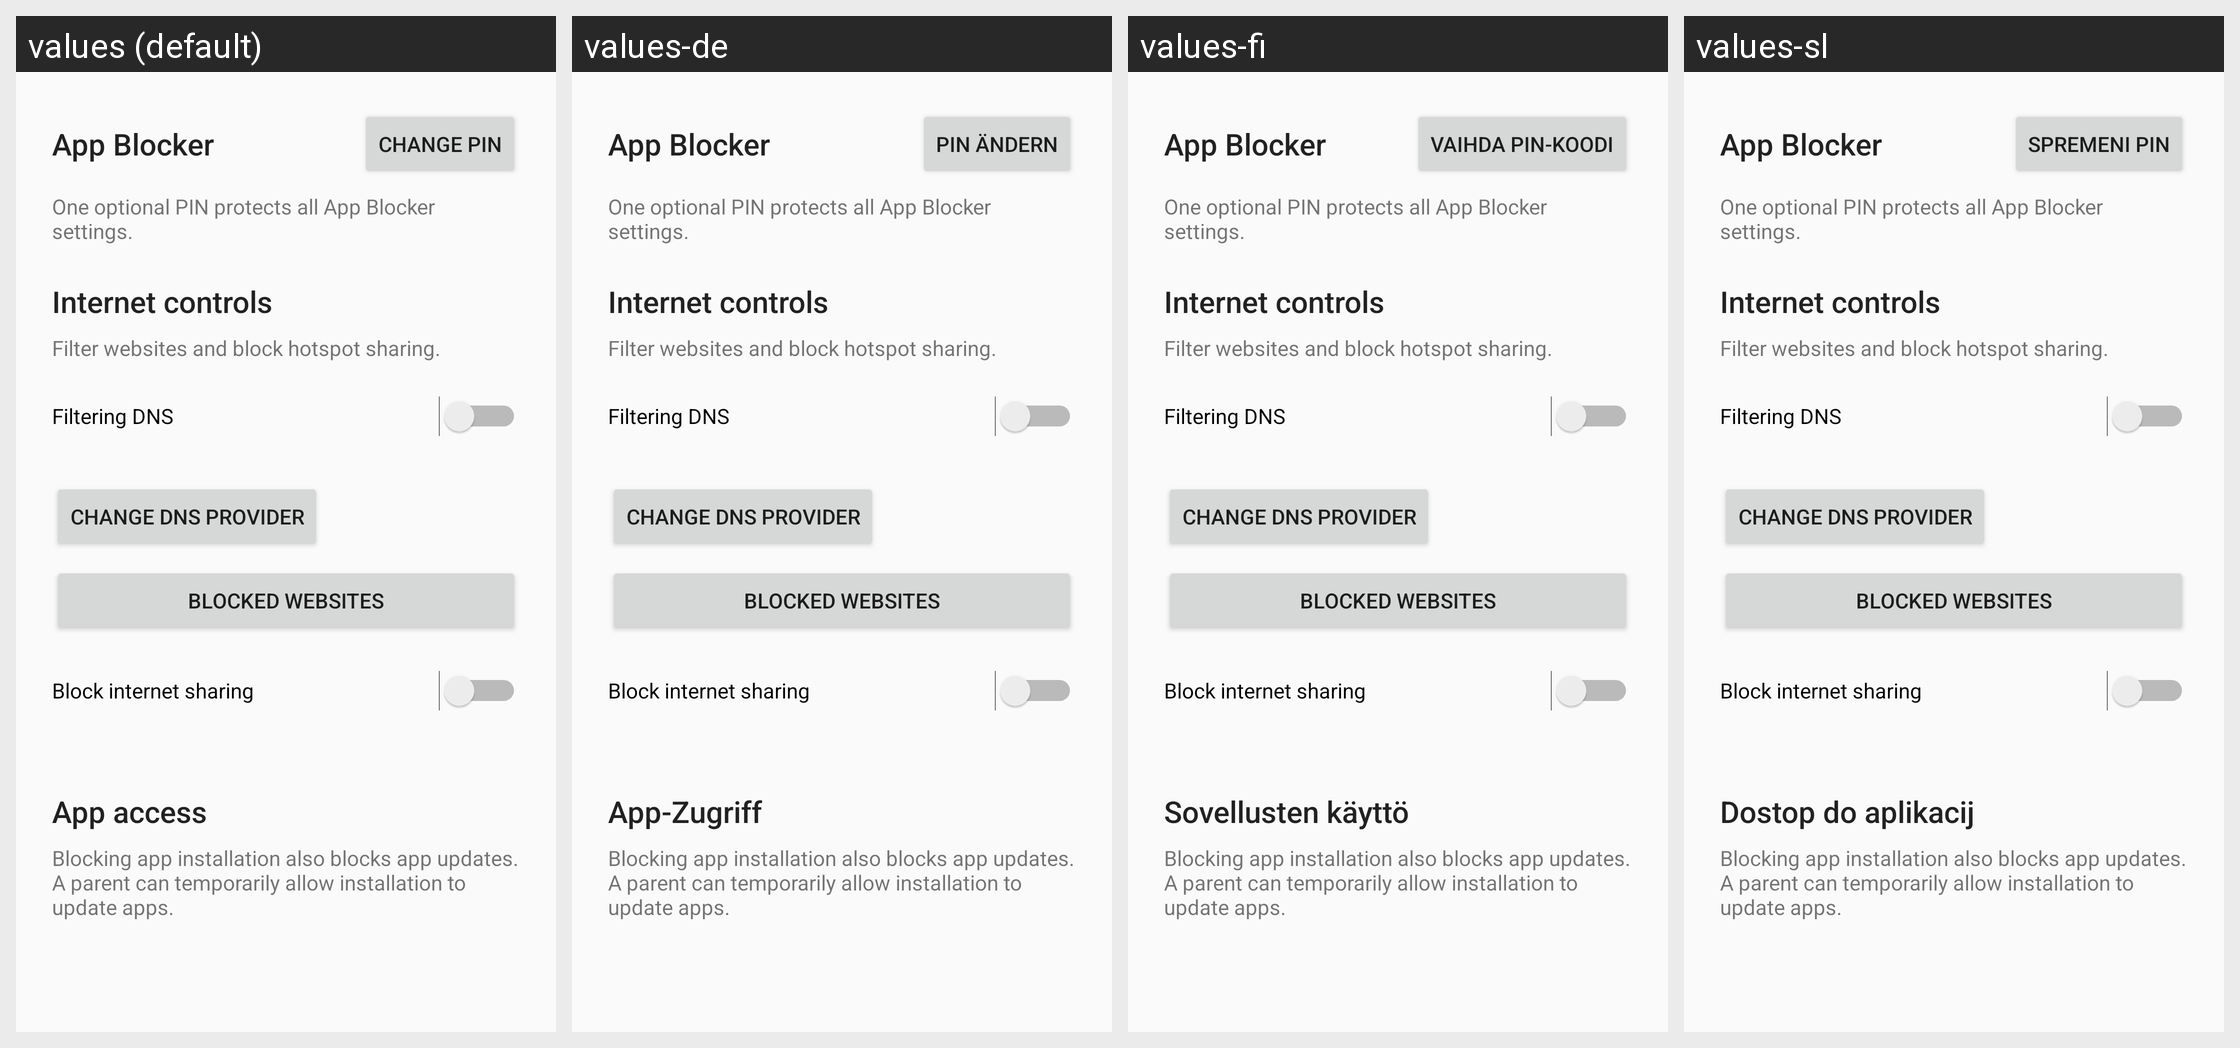

Here is an Android app screen in its default locale and in the app's own translations. Write out the translated-string differences for the strings that appear on this screen.
Android screen res/layout/fragment_restriction.xml rendered under 4 locales, left to right: values (default), values-de, values-fi, values-sl. Device: Nexus 5 (rendered at 1080×1920; each locale shown at half size, 540×960, under a caption strip naming it); theme Theme.DeviceOwner.
Other locales in the repository, not shown: values-da, values-el, values-es, values-es-rMX, values-es-rUS, values-fr, values-nb, values-nl, values-pl, values-pt-rBR, values-pt-rPT, values-sv.
Strings drawn on this screen, with the default value and each locale's value (text and hints the layout hard-codes, and strings that could not be matched under every locale, appear in the picture but are not listed):

app_blocker_controls_header
  values: App Blocker
  values-de: App Blocker  [not translated; the default value is used]
  values-fi: App Blocker  [not translated; the default value is used]
  values-sl: App Blocker  [not translated; the default value is used]

change_pin_button
  values: Change PIN
  values-de: PIN ändern
  values-fi: Vaihda PIN-koodi
  values-sl: Spremeni PIN

pin_protection_summary
  values: One optional PIN protects all App Blocker settings.
  values-de: One optional PIN protects all App Blocker settings.  [not translated; the default value is used]
  values-fi: One optional PIN protects all App Blocker settings.  [not translated; the default value is used]
  values-sl: One optional PIN protects all App Blocker settings.  [not translated; the default value is used]

internet_controls_header
  values: Internet controls
  values-de: Internet controls  [not translated; the default value is used]
  values-fi: Internet controls  [not translated; the default value is used]
  values-sl: Internet controls  [not translated; the default value is used]

internet_controls_description
  values: Filter websites and block hotspot sharing.
  values-de: Filter websites and block hotspot sharing.  [not translated; the default value is used]
  values-fi: Filter websites and block hotspot sharing.  [not translated; the default value is used]
  values-sl: Filter websites and block hotspot sharing.  [not translated; the default value is used]

filtering_dns_label
  values: Filtering DNS
  values-de: Filtering DNS  [not translated; the default value is used]
  values-fi: Filtering DNS  [not translated; the default value is used]
  values-sl: Filtering DNS  [not translated; the default value is used]

filtering_dns_edit
  values: Change DNS provider
  values-de: Change DNS provider  [not translated; the default value is used]
  values-fi: Change DNS provider  [not translated; the default value is used]
  values-sl: Change DNS provider  [not translated; the default value is used]

blocked_domains_title
  values: Blocked websites
  values-de: Blocked websites  [not translated; the default value is used]
  values-fi: Blocked websites  [not translated; the default value is used]
  values-sl: Blocked websites  [not translated; the default value is used]

block_tethering_label
  values: Block internet sharing
  values-de: Block internet sharing  [not translated; the default value is used]
  values-fi: Block internet sharing  [not translated; the default value is used]
  values-sl: Block internet sharing  [not translated; the default value is used]

app_restrictions_header
  values: App access
  values-de: App-Zugriff
  values-fi: Sovellusten käyttö
  values-sl: Dostop do aplikacij

app_installation_updates_note
  values: Blocking app installation also blocks app updates. A parent can temporarily allow installation to update apps.
  values-de: Blocking app installation also blocks app updates. A parent can temporarily allow installation to update apps.  [not translated; the default value is used]
  values-fi: Blocking app installation also blocks app updates. A parent can temporarily allow installation to update apps.  [not translated; the default value is used]
  values-sl: Blocking app installation also blocks app updates. A parent can temporarily allow installation to update apps.  [not translated; the default value is used]
